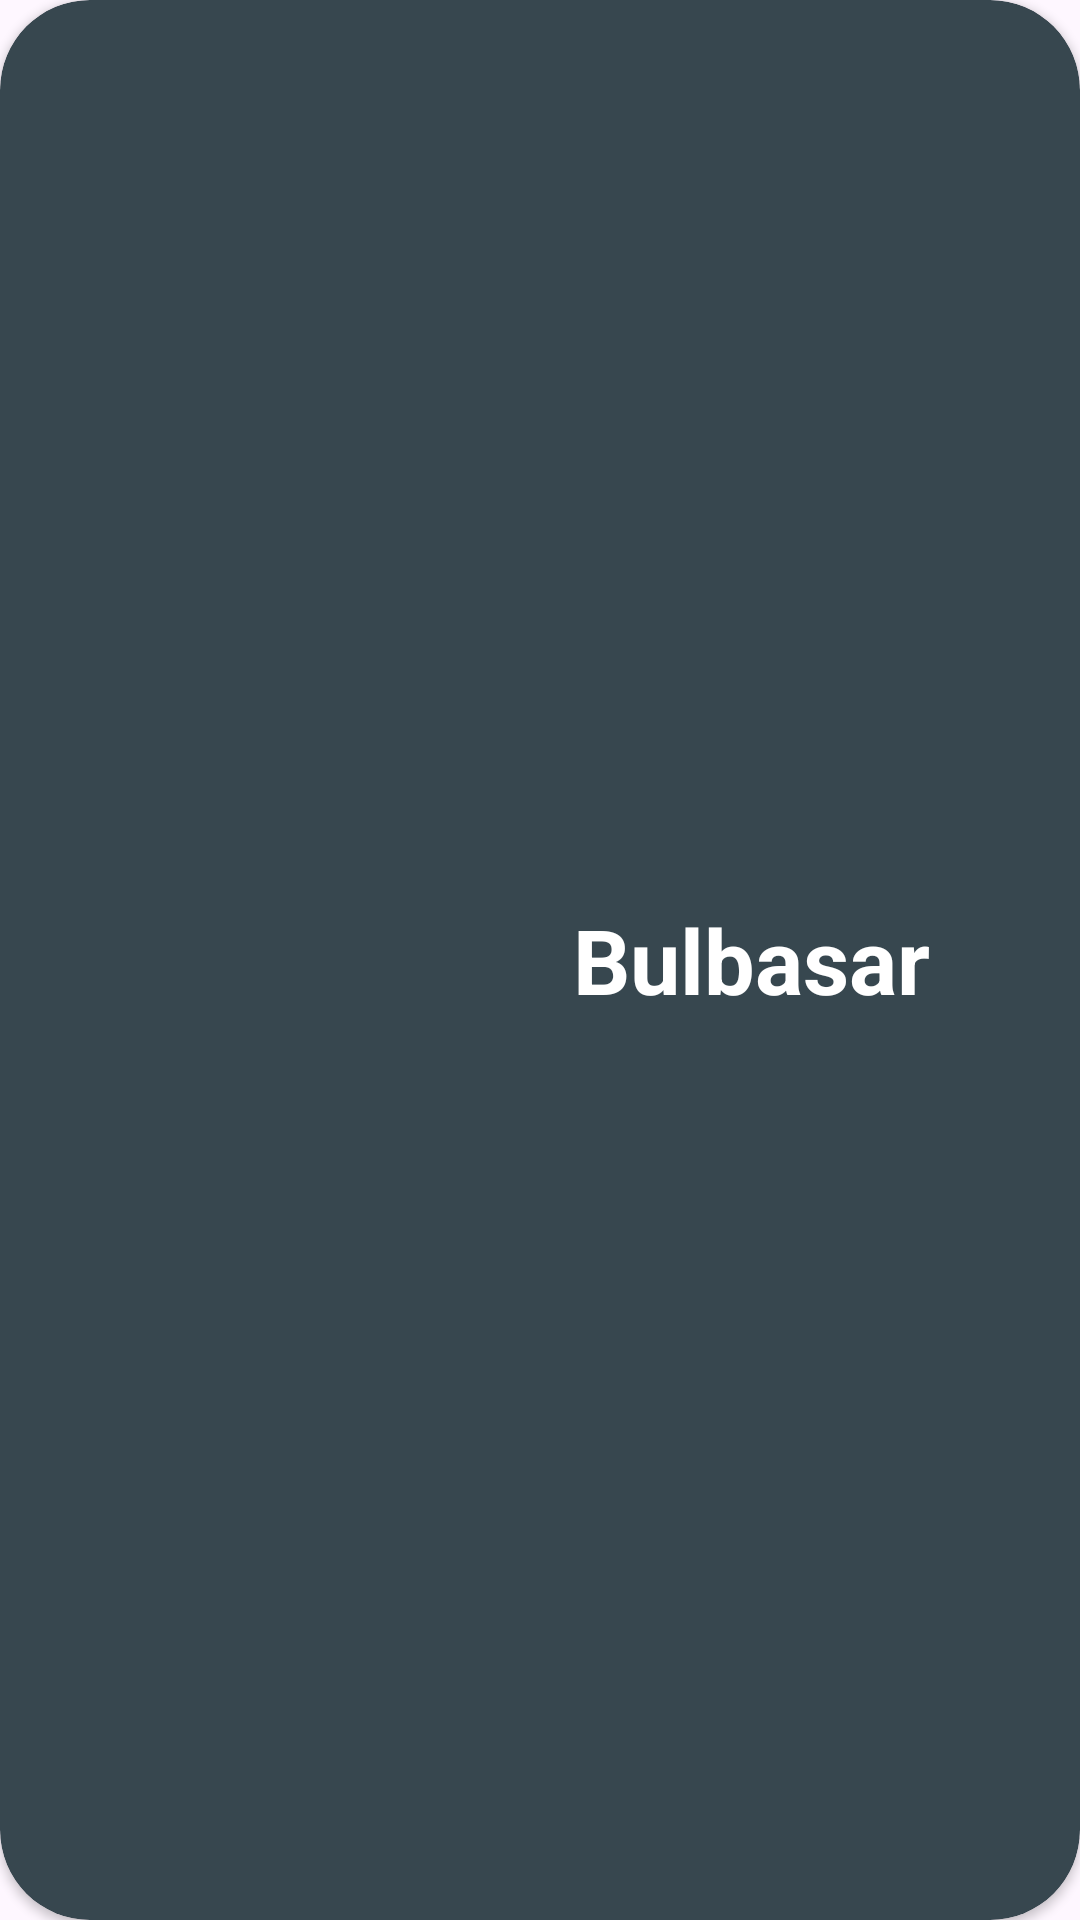

The Android layout XML behind this screen, and the referenced resources:
<!-- AndroidManifest.xml: application theme Theme.PokemonExplorer -->
<!-- res/layout/layout_pokemon_item.xml -->
<?xml version="1.0" encoding="utf-8"?>
<androidx.cardview.widget.CardView
    xmlns:android="http://schemas.android.com/apk/res/android"
    xmlns:app="http://schemas.android.com/apk/res-auto"
    android:layout_width="match_parent"
    android:layout_height="200dp"
    android:id="@+id/pokemonCardView"
    android:layout_margin="20dp"
    android:backgroundTint="@color/background_tint"
    android:elevation="10dp"
    app:layout_constraintTop_toTopOf="@+id/nameOutput"
    app:layout_constraintEnd_toEndOf="parent"
    app:layout_constraintStart_toStartOf="parent"
    app:cardCornerRadius="30dp">

        
        <LinearLayout
            android:layout_width="match_parent"
            android:layout_height="match_parent"
            android:orientation="horizontal"
            android:gravity="center_vertical"
            android:padding="20dp">

                <ImageView
                    android:id="@+id/pokemonCardImage"
                    android:layout_width="155dp"
                    android:layout_height="155dp"
                    android:scaleType="centerCrop"
                    android:src="@drawable/bulbasur" />

                <TextView
                    android:id="@+id/pokemonCardName"
                    android:layout_width="wrap_content"
                    android:layout_height="wrap_content"
                    android:layout_marginStart="16dp"
                    android:text="@string/bulbasar"
                    android:textColor="@color/white"
                    android:textSize="30sp"
                    android:textStyle="bold" />
        </LinearLayout>


</androidx.cardview.widget.CardView>
<!-- resources referenced by this layout -->
<resources>
  <color name="background_tint">#37474F</color>
  <color name="white">#FFFFFFFF</color>
  <string name="bulbasar">Bulbasar</string>
  <style name="Theme.PokemonExplorer" parent="Base.Theme.PokemonExplorer" />
  <style name="Base.Theme.PokemonExplorer" parent="Theme.Material3.DayNight">
          
          
          <item name="colorPrimary">@color/color_secondary</item>
          <item name="colorPrimaryVariant">@color/purple_700</item>
          <item name="colorOnSecondary">@color/purple_200</item>
          <item name="colorOnPrimary">@color/white</item>
          <item name="colorSecondary">@color/teal_200</item>
      </style>
  <color name="color_secondary">#c8e49d</color>
  <color name="purple_700">#FF3700B3</color>
  <color name="purple_200">#9d74da</color>
  <color name="teal_200">#2ae3d4</color>
</resources>
